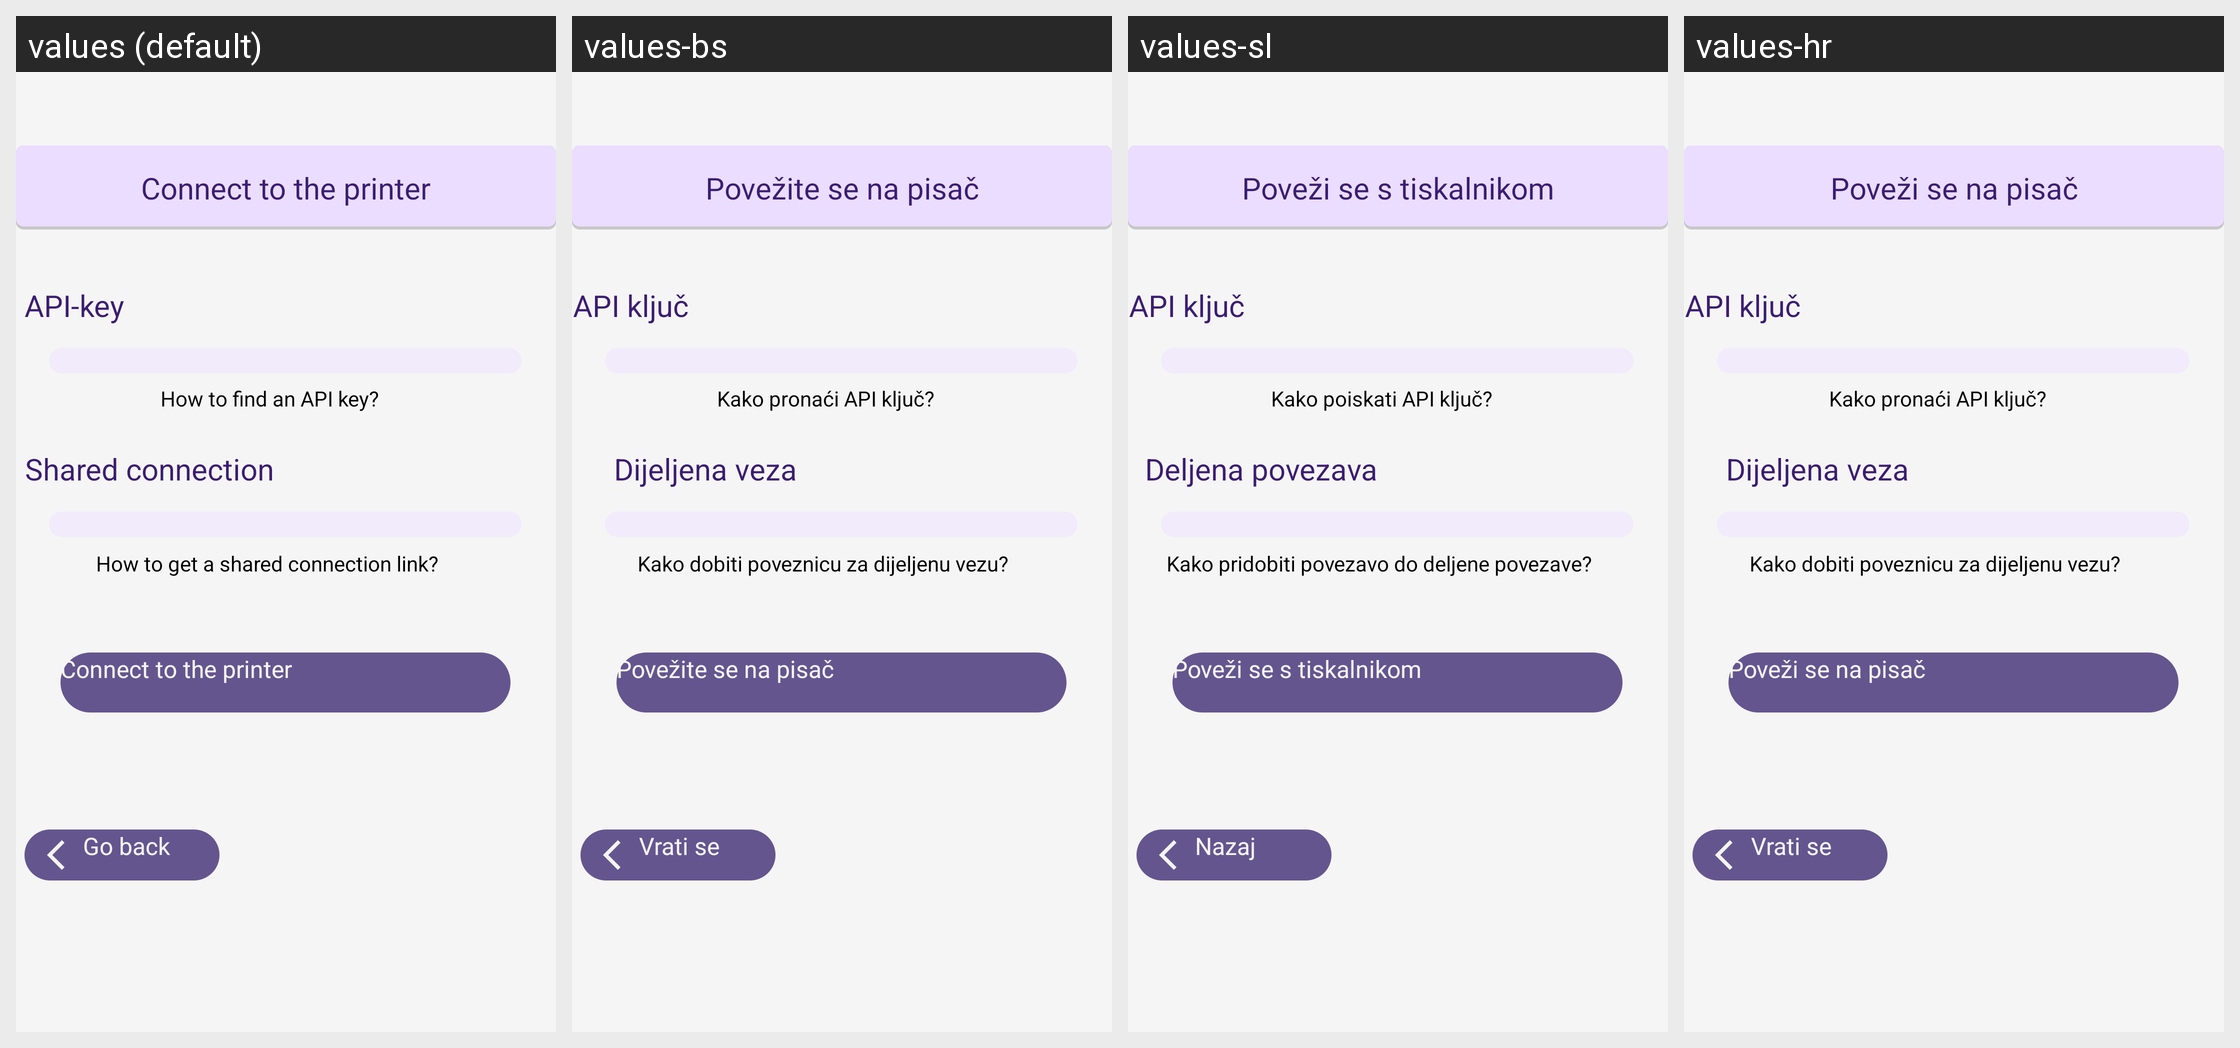

Translations of the strings shown on this Android screen, per locale in the grid:
Android screen res/layout/activity_spoj_na_printer.xml rendered under 4 locales, left to right: values (default), values-bs, values-sl, values-hr. Device: Nexus 5 (rendered at 1080×1920; each locale shown at half size, 540×960, under a caption strip naming it); theme Theme.PrintMate.
Other locales in the repository, not shown: values-hu, values-sk, values-sr.
Strings drawn on this screen, with the default value and each locale's value (text and hints the layout hard-codes, and strings that could not be matched under every locale, appear in the picture but are not listed):

spojise_na_printer
  values: Connect to the printer
  values-bs: Povežite se na pisač
  values-sl: Poveži se s tiskalnikom
  values-hr: Poveži se na pisač

api_key
  values: API-key
  values-bs: API ključ
  values-sl: API ključ
  values-hr: API ključ

kako_p_api
  values: How to find an API key?
  values-bs: Kako pronaći API ključ?
  values-sl: Kako poiskati API ključ?
  values-hr: Kako pronaći API ključ?

shared_connection
  values: Shared connection
  values-bs: Dijeljena veza
  values-sl: Deljena povezava
  values-hr: Dijeljena veza

kako_p_sh
  values: How to get a shared connection link?
  values-bs: Kako dobiti poveznicu za dijeljenu vezu?
  values-sl: Kako pridobiti povezavo do deljene povezave?
  values-hr: Kako dobiti poveznicu za dijeljenu vezu?

vrati_se
  values: Go back
  values-bs: Vrati se
  values-sl: Nazaj
  values-hr: Vrati se
